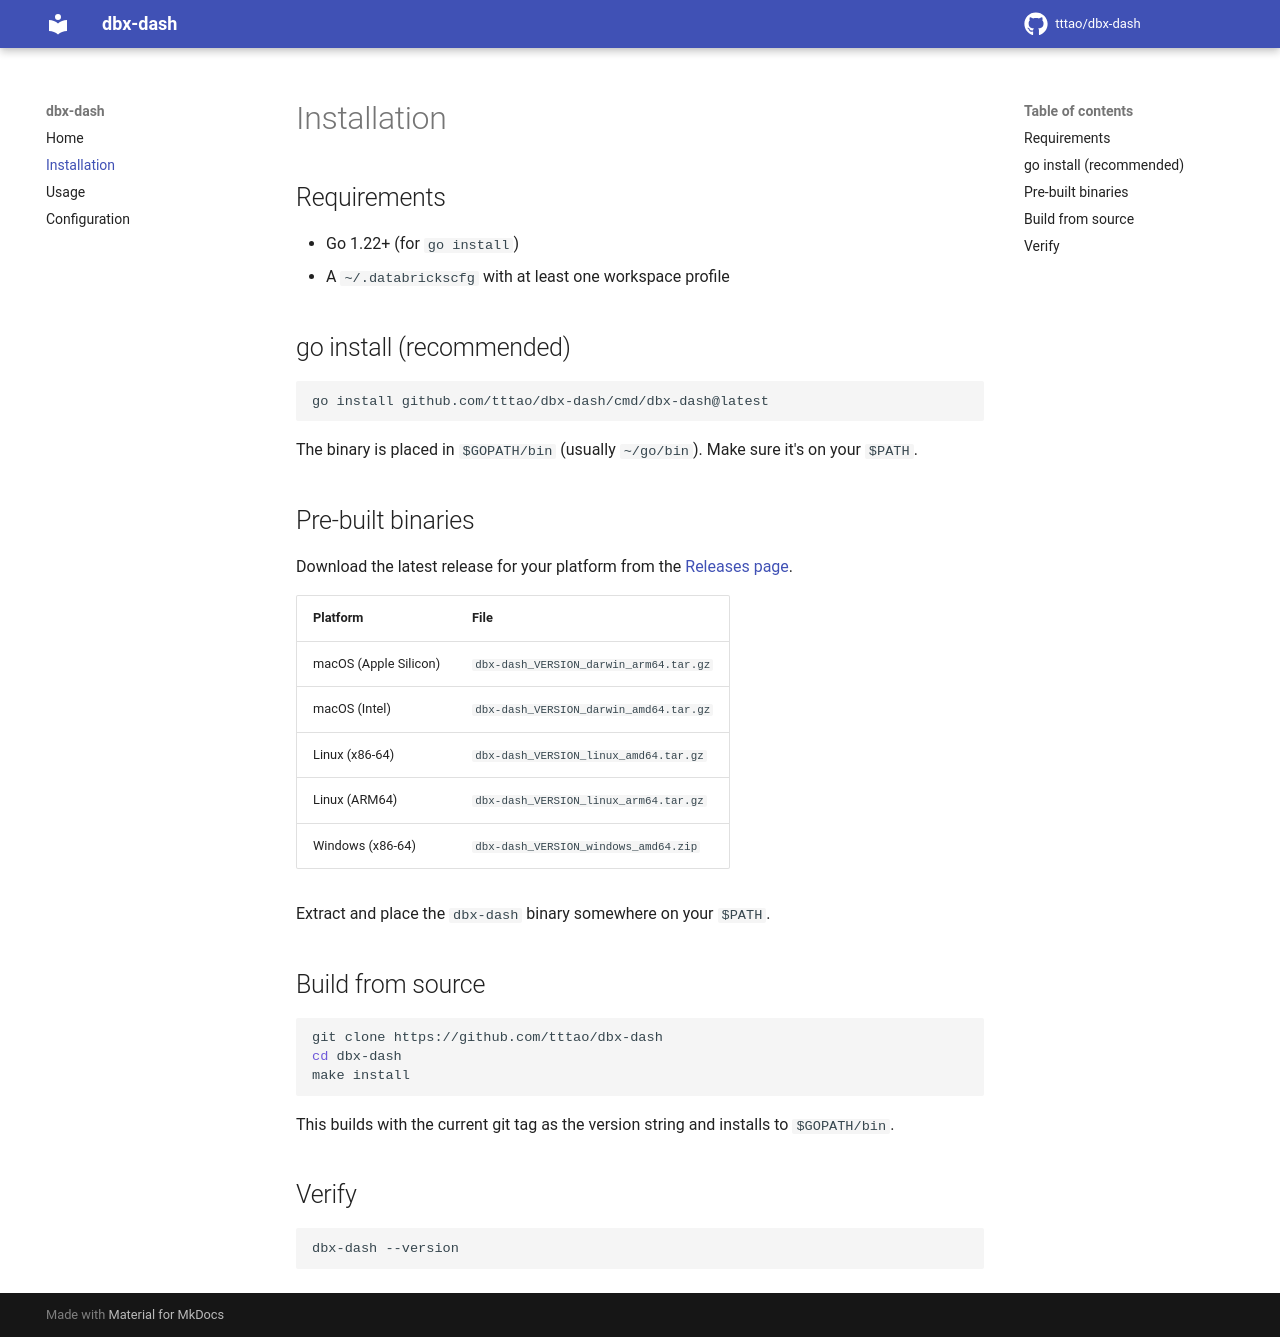

repository: tttao/dbx-dash · page: install/index.html · generator: mkdocs

# Installation

## Requirements

- Go 1.22+ (for `go install`)
- A `~/.databrickscfg` with at least one workspace profile

## go install (recommended)

```bash
go install github.com/tttao/dbx-dash/cmd/dbx-dash@latest
```

The binary is placed in `$GOPATH/bin` (usually `~/go/bin`). Make sure it's on your `$PATH`.

## Pre-built binaries

Download the latest release for your platform from the [Releases page](https://github.com/tttao/dbx-dash/releases).

| Platform | File |
|----------|------|
| macOS (Apple Silicon) | `dbx-dash_VERSION_darwin_arm64.tar.gz` |
| macOS (Intel) | `dbx-dash_VERSION_darwin_amd64.tar.gz` |
| Linux (x86-64) | `dbx-dash_VERSION_linux_amd64.tar.gz` |
| Linux (ARM64) | `dbx-dash_VERSION_linux_arm64.tar.gz` |
| Windows (x86-64) | `dbx-dash_VERSION_windows_amd64.zip` |

Extract and place the `dbx-dash` binary somewhere on your `$PATH`.

## Build from source

```bash
git clone https://github.com/tttao/dbx-dash
cd dbx-dash
make install
```

This builds with the current git tag as the version string and installs to `$GOPATH/bin`.

## Verify

```bash
dbx-dash --version
```
